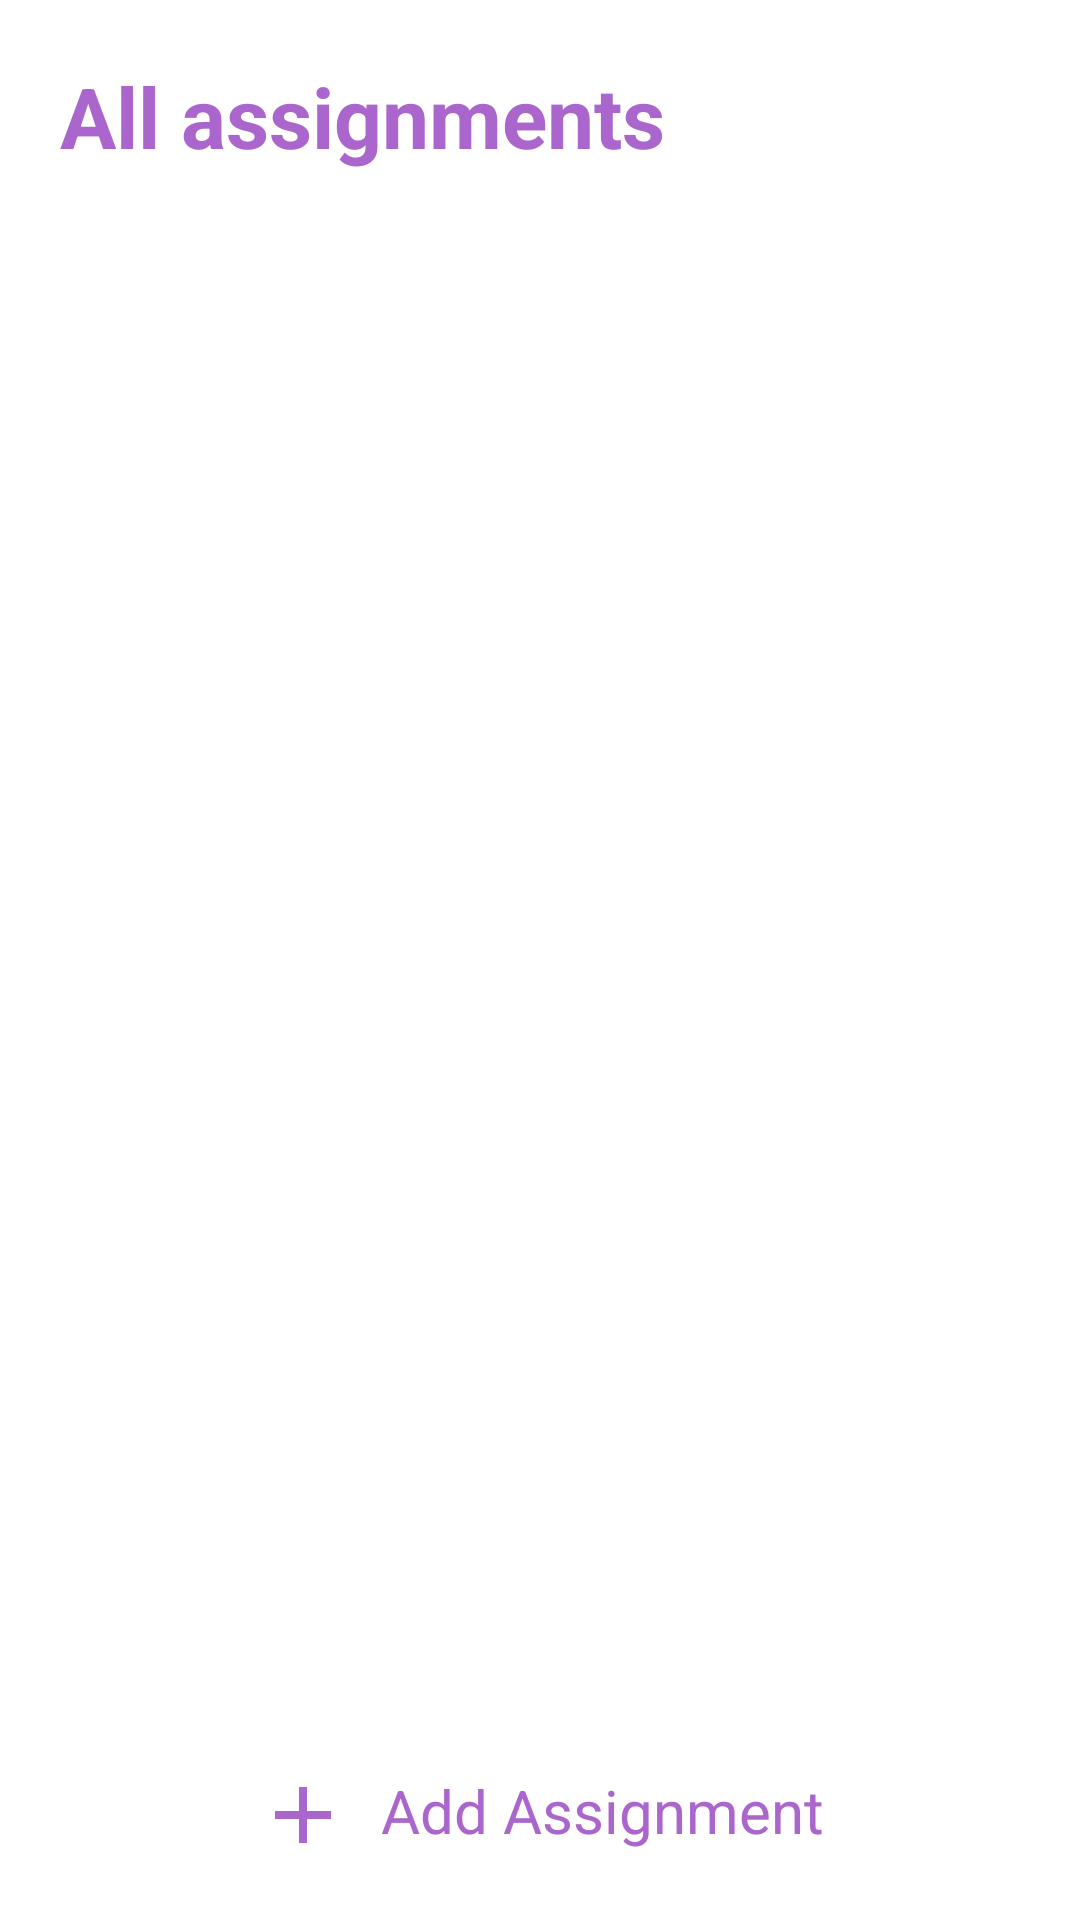

Produce the Android XML layout that renders to this screen, including the resource entries it uses.
<!-- AndroidManifest.xml: application theme Theme.Chronosaurus -->
<!-- res/layout/activity_assignment.xml -->
<?xml version="1.0" encoding="UTF-8" ?>
<LinearLayout xmlns:android="http://schemas.android.com/apk/res/android"
    xmlns:app="http://schemas.android.com/apk/res-auto"
    xmlns:tools="http://schemas.android.com/tools"
    android:layout_width="match_parent"
    android:layout_height="match_parent"
    android:paddingRight="20dp"
    android:orientation="vertical"
    android:background="@color/design_default_color_on_primary"
    android:paddingLeft="20dp"
    tools:context=".MainActivity">

    <FrameLayout
        android:layout_width="match_parent"
        android:layout_height="wrap_content">

        <LinearLayout
            android:layout_width="match_parent"
            android:layout_height="wrap_content"
            android:orientation="vertical">

            <TextView
                android:layout_width="wrap_content"
                android:layout_height="wrap_content"
                android:layout_marginTop="20dp"
                android:text="All assignments"
                android:textStyle="bold"
                android:textColor="@android:color/holo_purple"
                android:textSize="28sp"/>

        </LinearLayout>
    </FrameLayout>
    <LinearLayout
        android:layout_width="match_parent"
        android:layout_height="match_parent"
        android:layout_marginTop="20dp"
        android:orientation="vertical">

        <FrameLayout
            android:layout_width="match_parent"
            android:layout_height="match_parent"
            android:layout_weight="1">

        <androidx.recyclerview.widget.RecyclerView
            android:layout_width="match_parent"
            android:layout_height="match_parent"
            android:id="@+id/AssignmentRecycler"/>
        </FrameLayout>

        <TextView
            android:id="@+id/addAssignment"
            android:layout_width="wrap_content"
            android:layout_height="70dp"
            android:layout_gravity="center"
            android:layout_marginBottom="20dp"
            android:layout_weight="0.5"
            android:drawableLeft="@drawable/baseline_add2"
            android:drawablePadding="10dp"
            android:paddingTop="10dp"
            android:text="Add Assignment"
            android:textAlignment="center"
            android:textColor="@android:color/holo_purple"
            android:textSize="20sp" />
    </LinearLayout>

</LinearLayout>
<!-- resources referenced by this layout -->
<resources>
  <!-- drawable baseline_add2 (drawable) -->
  <vector android:height="32dp" android:tint="@android:color/holo_purple"
      android:viewportHeight="24" android:viewportWidth="24"
      android:width="32dp" xmlns:android="http://schemas.android.com/apk/res/android">
      <path android:fillColor="@android:color/white" android:pathData="M19,13h-6v6h-2v-6H5v-2h6V5h2v6h6v2z"/>
  </vector>
  <style name="Theme.Chronosaurus" parent="Base.Theme.Chronosaurus" />
  <style name="Base.Theme.Chronosaurus" parent="Theme.Design.Light.BottomSheetDialog">
  
          
          
      </style>
</resources>
